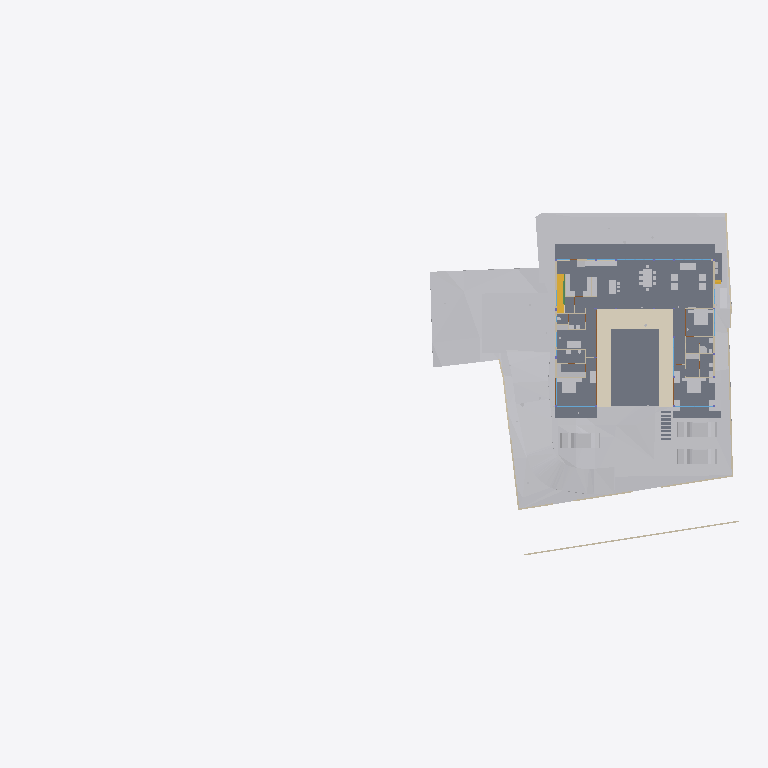
Plan cut of the same IFC building model at storey 'FF' (level 0.45 m, cut at 1.85 m), seen from above with north up, elements coloured by IFC class: 35 other elements (light grey), 17 walls (beige), 8 slabs (grey), 3 windows (light blue), 2 doors (brown), 1 covering (cream), 1 stair flight (yellow), 1 beam (green). Cut surfaces are drawn darker.
Extent 91.7 m × 44.2 m × 18.9 m (x, y, z). Storeys (8): Footing at -3.50 m; Site at -2.70 m; GF at -2.55 m; FF Lvl at 0.00 m; FF at 0.45 m; FF Lintel at 3.15 m; schedule at 3.50 m; SF at 3.65 m. Elements (516): 136 IfcBeam, 77 IfcWall, 46 IfcSlab, 44 IfcColumn, 32 IfcDoor, 31 IfcWindow, 30 IfcFurniture, 25 IfcEarthworksCut, 21 IfcGeographicElement, 17 IfcFooting, 14 IfcSanitaryTerminal, 12 IfcCovering.

HEADER;
FILE_DESCRIPTION(('ViewDefinition [CoordinationView]'),'2;1');
FILE_NAME('Manilal.ifc','2025-07-17T07:30:17+05:30',(),(),'IfcOpenShell 0.8.3-alpha250612','Bonsai 0.8.3-alpha250612-94452b4','');
FILE_SCHEMA(('IFC4X3'));
ENDSEC;
DATA;
#1480=IFCPROJECT('2TuuvCHJz54PsFPcraEbH$',$,'My Project',$,$,$,$,(#3,#128),#1481);
#3305=IFCSITE('0lpfVeOW52QfroqLYyHNY2',$,'My Site',$,$,#26,$,$,$,$,$,$,$,$);
#3313=IFCBUILDING('0MzaWOaS178x5FMqOflU3C',$,'My Building',$,$,#25,$,$,$,$,$,$);
#2081=IFCBUILDINGSTOREY('09kFoqoxrCvB1_fcEsMZsQ',$,'FF',$,$,#217,$,$,$,$);
#2986=IFCBUILDINGSTOREY('0zoFHJ9PnFW80M$mIVDQW3',$,'GF',$,$,#14477,$,$,$,$);
#17145=IFCBUILDINGSTOREY('0MckaoTknA3edZMUNhTyAK',$,'SF',$,$,#17254,$,$,$,$);
#20035=IFCBUILDINGSTOREY('3LpnsPikv4mRTBpfC3WQtx',$,'FF Lvl',$,$,#20051,$,$,$,$);
#23582=IFCBUILDINGSTOREY('0DtUgpQ1b6nBmkLmvc_ehu',$,'FF Lintel',$,$,#23767,$,$,$,$);
#459032=IFCBUILDINGSTOREY('2nxT8wHGnDX9t8LjuK$yoz',$,'Footing',$,$,#459177,$,$,$,$);
#482732=IFCBUILDINGSTOREY('0qJiDzySr4lhgisX7t8beM',$,'Site',$,$,#482753,$,$,$,$);
#485569=IFCBUILDINGSTOREY('33UZQ2TSvAg8IY4x5QCp2i',$,'schedule',$,$,#490135,$,$,$,$);
#457595=IFCGEOGRAPHICELEMENT('1mqx3WFMb0_xZzgY5_pKpf',$,'Site',$,$,$,#458342,$,.TERRAIN.);
#2047=IFCSLAB('0o4IYvr$r5a9xXip1qf77x',$,'Slab',$,$,#57250,#2052,$,$);
#460540=IFCEARTHWORKSCUT('3NfQzW2p90kemh8IGcUxhf',$,'roader',$,$,#461135,#461124,$,.PAVEMENTMILLING.);
#444096=IFCCOVERING('0_sfUdWJL30geCimsSdPtS',$,'Covering',$,$,#444126,#444111,$,$);
#19980=IFCSLAB('0gBflP6QrCERrajZS4Jcb5',$,'Slab',$,$,#244961,#19995,$,$);
#446049=IFCVEHICLE('1yICD2o296ROLrpKuhe72z',$,'Vehicle',$,$,#461269,#446062,$,$);
#446077=IFCVEHICLE('2$JJjIzDr6fuhTHFNPOXyx',$,'Vehicle',$,$,#461274,#446090,$,$);
#446110=IFCVEHICLE('375bP1QIr5xwaw0xewwnFn',$,'Vehicle',$,$,#461279,#446123,$,$);
#363504=IFCSLAB('0r6Ht4Hfz9hfKU4rzPm32Z',$,'Slab',$,$,#363537,#363513,$,$);
#363538=IFCSLAB('0rfp_Ohov2qeqT3_TxdHEi',$,'Slab',$,$,#363567,#363547,$,$);
#441052=IFCWALL('1WNacC15X0Xf0V_b60Qnrw',$,'Wall',$,$,#441102,#441063,$,$);
#7058=IFCFURNITURE('29pE85kkP97uASnGdXI9bH',$,'Furniture',$,$,#454629,#7090,$,$);
#51049=IFCSTAIRFLIGHT('0QDG9AXQX0PgjOZTZBSSJQ',$,'StairFlight',$,$,#330515,#51062,$,12,11,0.183333337306976,0.150000005960464,.STRAIGHT.);
#11846=IFCFURNITURE('39rrc9a3PCpOjz$eiTdf$W',$,'Furniture',$,$,#447512,#11878,$,$);
#11957=IFCFURNITURE('2J33rbez11iRfVrYceM8DY',$,'Furniture',$,$,#305743,#11970,$,$);
#12030=IFCFURNITURE('3B8s7E7fjDlO_NqnYQjYof',$,'Furniture',$,$,#33408,#12043,$,$);
#449171=IFCFURNITURE('1rzBAdF2XDYQCO3KH26Ul$',$,'Furniture',$,$,#449207,#449182,$,$);
#362573=IFCSLAB('1kNiYiJ25CpB2FM_apFwUL',$,'Slab',$,$,#363002,#362594,$,$);
#395961=IFCWALL('2oTy5UOG136OtM3IP_qiPs',$,'Wall',$,$,#396036,#395972,$,$);
#469709=IFCEARTHWORKSCUT('24tjs_WczFGx2s92wm5ufQ',$,'Cut',$,$,#470177,#469722,$,.BASE_EXCAVATION.);
#244456=IFCFURNISHINGELEMENT('1V34mhiDv5wggbUM6jRsQC',$,'FurnishingElement',$,$,#481815,#244484,$);
#469762=IFCEARTHWORKSCUT('2c4gnIr3v1nAQHoHaKZ1p7',$,'Cut',$,$,#470192,#469775,$,.BASE_EXCAVATION.);
#7098=IFCFURNITURE('3MXk8gWif1ohE$RfY6DOqq',$,'Furniture',$,$,#445182,#7130,$,$);
#26337=IFCWALL('0dMaumaK11Re$pxoZyVSQ9',$,'Wall',$,$,#27501,#26348,$,$);
#26770=IFCWALL('27WVA19Qv4efvQm6cWiqsn',$,'Wall',$,$,#452668,#26781,$,$);
#229971=IFCWALL('2oOsi6buvCeB4sZT1ijFA2',$,'Wall',$,$,#230065,#229982,$,$);
#230171=IFCWALL('1HPS5ge59FQA3Ucv4$dmpm',$,'Wall',$,$,#230227,#230182,$,$);
#19509=IFCFURNISHINGELEMENT('1wEKKIVzjDLeDjVjJGXiki',$,'FurnishingElement',$,$,#446142,#19541,$);
#445890=IFCWALL('2QiW7TnGvAygi5PkoeW31n',$,'Wall',$,$,#461527,#445901,$,$);
#35319=IFCWALL('2ecVpX7frBE9HnXe73i5Ta',$,'Wall',$,$,#243891,#35339,$,$);
#469680=IFCEARTHWORKSCUT('3DH8AXGtr84A1S6fSLl6R5',$,'Cut',$,$,#470202,#469693,$,.BASE_EXCAVATION.);
#449470=IFCFURNITURE('297XdECV95zgrEUMPgoxvq',$,'Furniture',$,$,#449514,#449481,$,$);
#36042=IFCWALL('2FDZc$1Z57bgSDQnhsHhc1',$,'Wall',$,$,#481726,#36062,$,$);
#27060=IFCWALL('10l$0x7lzBbBMMGF1qxI0s',$,'Wall',$,$,#27511,#27071,$,$);
#469796=IFCEARTHWORKSCUT('1xOkX0EnbDXe45unux$M5M',$,'Cut',$,$,#470182,#469809,$,.BASE_EXCAVATION.);
#469738=IFCEARTHWORKSCUT('2CFy$zORXCoR3tq$xUvFLs',$,'Cut',$,$,#470187,#469751,$,.BASE_EXCAVATION.);
#449257=IFCFURNITURE('2WOkgMLY9DaQ5N36UmDPHK',$,'Furniture',$,$,#481340,#449268,$,$);
#266876=IFCFURNISHINGELEMENT('1EaqRQINj92O5_luxyduwz',$,'FurnishingElement',$,$,#447497,#266904,$);
#37612=IFCWALL('2oouJeu9XF0PkUjeEvxQOm',$,'Wall',$,$,#461778,#37632,$,$);
#44057=IFCWALL('1nWrLatmX5UucIWFwHwqn7',$,'Wall',$,$,#492851,#44077,$,$);
#449115=IFCFURNITURE('0r1oMxLo96H9rva9YbPCGB',$,'Furniture',$,$,#463769,#449126,$,$);
#267570=IFCFURNISHINGELEMENT('0xsfNp7ez56h_anoL1l3n4',$,'FurnishingElement',$,$,#267655,#267598,$);
#244541=IFCFURNISHINGELEMENT('2JwwUQmCv2Ae2QjMfamPsc',$,'FurnishingElement',$,$,#265956,#244569,$);
#7138=IFCFURNITURE('07u5w712j3mw4b0aBksq9x',$,'Furniture',$,$,#445192,#7170,$,$);
#7183=IFCFURNITURE('0I7Hp4EB58Eh801L1SZ2MY',$,'Furniture',$,$,#445197,#7196,$,$);
#7204=IFCFURNITURE('0w5hTHOp59R8PIefbPbOxu',$,'Furniture',$,$,#445187,#7217,$,$);
#7230=IFCFURNITURE('257RdHH05EBOcTJGwoEUlD',$,'Furniture',$,$,#445202,#7243,$,$);
#97245=IFCFURNITURE('12HNCs16rDfwTzmyXQzSEm',$,'Furniture',$,$,#97445,#97258,$,$);
#97271=IFCFURNITURE('264iryIv5DPeHKPV4n8Efc',$,'Furniture',$,$,#97450,#97284,$,$);
#25887=IFCWALL('3DOK2PUDn3QwM2HLeZR6QD',$,'Wall',$,$,#452788,#25894,$,$);
#46178=IFCELECTRICAPPLIANCE('1eEaYeX5DEbxuBNwn_MOC2',$,'ElectricAppliance','655L LG Double Door',$,#480406,#46210,$,$);
#489850=IFCDOOR('1NFGCr_iH8ORcWSZ6ATjF8',$,'Door',$,$,#490145,#489863,$,$,$,$,$,$);
#490240=IFCDOOR('3Bb4lmfZTByhDBu9MHZ$me',$,'Door',$,$,#490272,#490253,$,$,$,$,$,$);
#312328=IFCSANITARYTERMINAL('2ApYGb9E92GxsnAmMhtfWI',$,'SanitaryTerminal',$,$,#447542,#312360,$,$);
#1526=IFCWALL('1CCeDmF7D6CgViS7R2QfSU',$,'Wall',$,$,#492043,#1527,$,$);
#130539=IFCWALL('1N0zesiAv8s9$ZcdzUGklQ',$,'Wall',$,$,#482011,#130559,$,$);
#489533=IFCWINDOW('2LZJ1AvFfBbghYgOnSiaBb',$,'Window',$,$,#490140,#489547,'02',$,$,$,$,$);
#491845=IFCWINDOW('1Ja0SgVRT89Q28FgkOUl1$',$,'Window',$,$,#492048,#491858,$,$,$,$,$,$);
#491873=IFCWINDOW('3e$JQaRRzFH9WozykfD$tZ',$,'Window',$,$,#492053,#491887,'02',$,$,$,$,$);
#1342=IFCWALL('1zYAwAgZ94A9q2Xf$lP7Cn',$,'Wall',$,$,#492162,#1343,$,$);
#46383=IFCELECTRICAPPLIANCE('2_D_HDgNP7hhO3sllSgE08',$,'ElectricAppliance.001',$,$,#482191,#46415,$,$);
#449426=IFCFURNITURE('2ZM40$ZAb70PRrzHW9LpJ8',$,'Furniture',$,$,#449552,#449437,$,$);
#172760=IFCWALL('2sYuhccprBsBolIfSKHX1A',$,'Wall',$,$,#491592,#172780,$,$);
#441276=IFCBEAM('3WVGHE2Q5BihLqK0sgAJ3Q',$,'Beam',$,$,#441342,#441287,$,$);
#233324=IFCSLAB('2BlEnr04f3vANw00E8t1T3',$,'Slab',$,$,#396343,#233349,$,$);
#233390=IFCSLAB('2f2jkuEQ95deHHcp0LeZsL',$,'Slab',$,$,#396353,#233415,$,$);
#233357=IFCSLAB('06iRZLKKfCP8faLo55KHRz',$,'Slab',$,$,#396348,#233382,$,$);
#449334=IFCFURNITURE('2xTMk_x9f9Fg$66m5Mz6NH',$,'Furniture',$,$,#449385,#449345,$,$);
ENDSEC;
